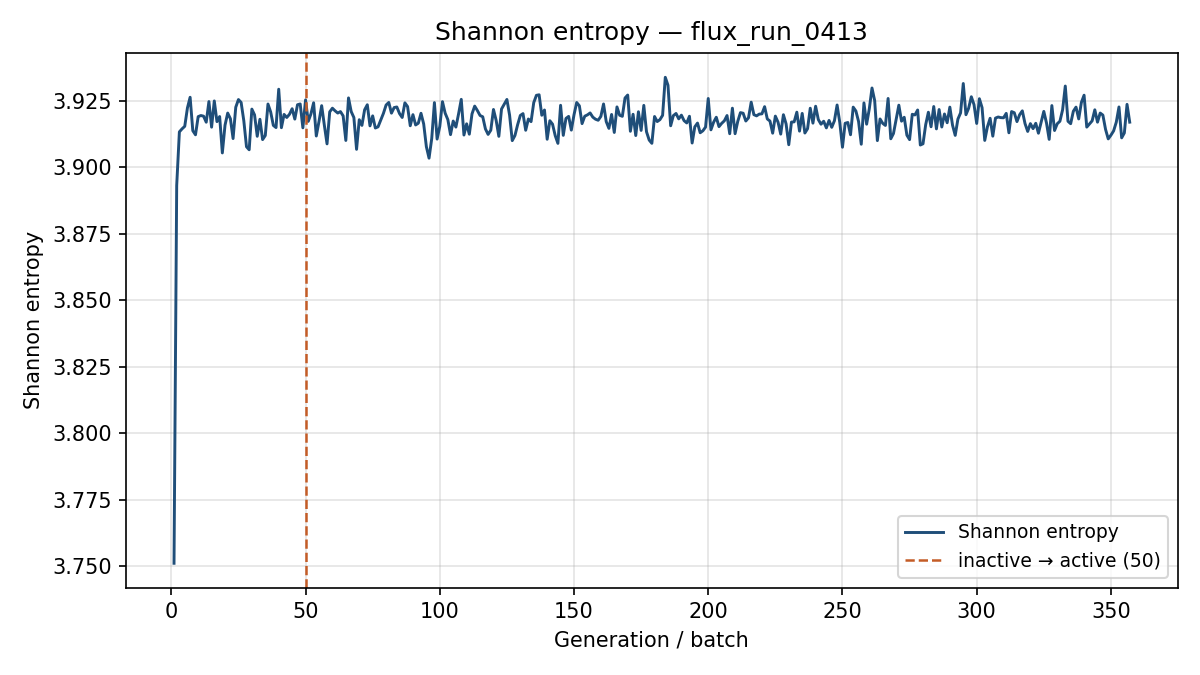

Values plotted in this chart, from the file beside it:
generation, shannon_entropy, k_generation
1, 3.751, 1.103
2, 3.893, 1.064
3, 3.913, 1.03
4, 3.914, 1.015
5, 3.915, 1.001
6, 3.922, 1.013
7, 3.926, 1.022
8, 3.914, 0.9917
9, 3.912, 1.005
10, 3.919, 1.023
11, 3.919, 1.014
12, 3.919, 1.007
13, 3.917, 1.002
14, 3.925, 1.004
15, 3.915, 1.01
16, 3.925, 1.005
17, 3.917, 1.017
18, 3.919, 1.01
19, 3.905, 1.016
20, 3.916, 1.034
21, 3.92, 1.001
22, 3.918, 1.024
23, 3.911, 1.01
24, 3.922, 1.01
25, 3.925, 1.004
26, 3.924, 0.9905
27, 3.917, 1.03
28, 3.908, 1.008
29, 3.907, 1.001
30, 3.922, 1.007
31, 3.92, 0.9916
32, 3.912, 0.9983
33, 3.918, 1.018
34, 3.91, 1.001
35, 3.912, 1.002
36, 3.924, 1.013
37, 3.921, 1.019
38, 3.916, 0.9978
39, 3.915, 0.9891
40, 3.929, 0.9805
41, 3.915, 0.9884
42, 3.92, 1.01
43, 3.919, 1.002
44, 3.92, 1.019
45, 3.922, 1.012
46, 3.918, 1.016
47, 3.923, 1.015
48, 3.924, 1
49, 3.915, 1.014
50, 3.925, 1.011
51, 3.917, 0.9756
52, 3.92, 1.004
53, 3.924, 1.022
54, 3.912, 0.9985
55, 3.917, 1.011
56, 3.923, 1.008
57, 3.916, 1.01
58, 3.909, 1.015
59, 3.921, 1.007
60, 3.922, 1.017
... 297 more rows
